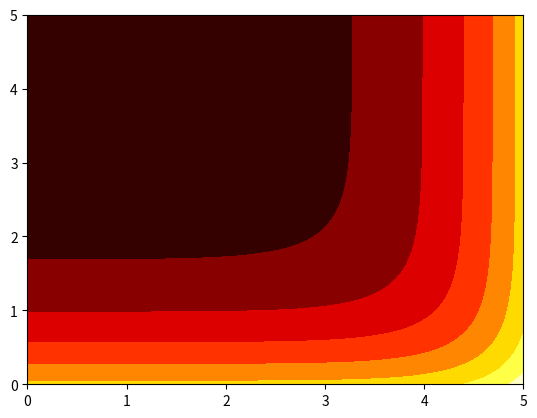

Write Python code to recreate this figure.
import numpy as np
import matplotlib.pyplot as plt
import matplotlib.tri as tri


def solver(x_start, x_stop, x_step, x_coef, y_start, y_stop, y_step, y_coef, fx, fy):
    if x_start > x_stop:  # x flippy flippy if need
        temp = x_stop
        x_stop = x_start
        x_start = temp
    if y_start > y_stop:  # y flippy flippy
        temp = y_stop
        y_stop = y_start
        y_start = temp
    bx = -x_coef / x_step - .5
    ax = x_coef / x_step - .5
    by = -y_coef / y_step - .5
    ay = y_coef / y_step - .5
    x_number = int((x_stop - x_start) / x_step)  # number of iterations / rows/ columns
    y_number = int((x_stop - x_start) / x_step)  # number of iterations / rows/ columns

    # x matrix making here

    to_be_matrix_x = []
    for i in range(0, x_number * x_number):
        to_be_matrix_x.append([0.0] * x_number * x_number)  # puts a row full of 0s there
        if i % x_number != 0:
            to_be_matrix_x[i][i] = ax
            to_be_matrix_x[i][i - 1] = bx
        else:
            to_be_matrix_x[i][i] = 1

    to_be_matrix_x2 = []
    for i in range(0, x_number * x_number):
        if i % x_number != 0:
            to_be_matrix_x2.append(0)
        else:
            to_be_matrix_x2.append(fx(i / x_number))
    matx = np.matrix(to_be_matrix_x)
    matx2 = np.matrix(to_be_matrix_x2)

    # y matrix creation hereio cheerio  `
    to_be_matrix_y = np.zeros((y_number * y_number, y_number * y_number))
    for i in range(0, y_number * y_number):
        if i % y_number != 0:
            to_be_matrix_y[i][i] = ay
            to_be_matrix_y[i][i - 1] = by
        else:
            to_be_matrix_y[i][i] = 1
    to_be_matrix_y2 = np.zeros(y_number * y_number)
    for i in range(0, y_number * y_number):
        if i % y_number != 0:
            to_be_matrix_y2[i] = 0
        else:
            to_be_matrix_y2[i] = fy(i / y_number)
    maty = np.matrix(to_be_matrix_y)
    maty2 = np.matrix(to_be_matrix_y2)
    y_ans = np.matmul(maty.getI(), maty2.getT())
    x_ans = np.matmul(matx.getI(), matx2.getT())
    x_grid, y_grid = np.meshgrid(np.linspace(x_start, x_stop, x_number), np.linspace(y_start, y_stop, y_number))
    y_ans_transform = np.zeros(y_number*x_number)
    for i in range(0, y_number*x_number):
        y_ans_transform[(i % y_number) * y_number + i // y_number] = y_ans[i]
    ans = np.zeros(y_number * x_number)
    for i in range(0, x_number * y_number):
        ans[i] = np.sqrt((x_ans[i]**2) + (y_ans_transform[i]**2))

    triang = tri.Triangulation(x_grid.flatten(), y_grid.flatten())

    cmap = plt.get_cmap("hot")

    plt.tricontourf(triang, ans, cmap=cmap)

    plt.show()


# start, stop, step, a
solver(0, 5, .1, 1, 0, 5, .1, -1, lambda x: 1, lambda y: 130)
